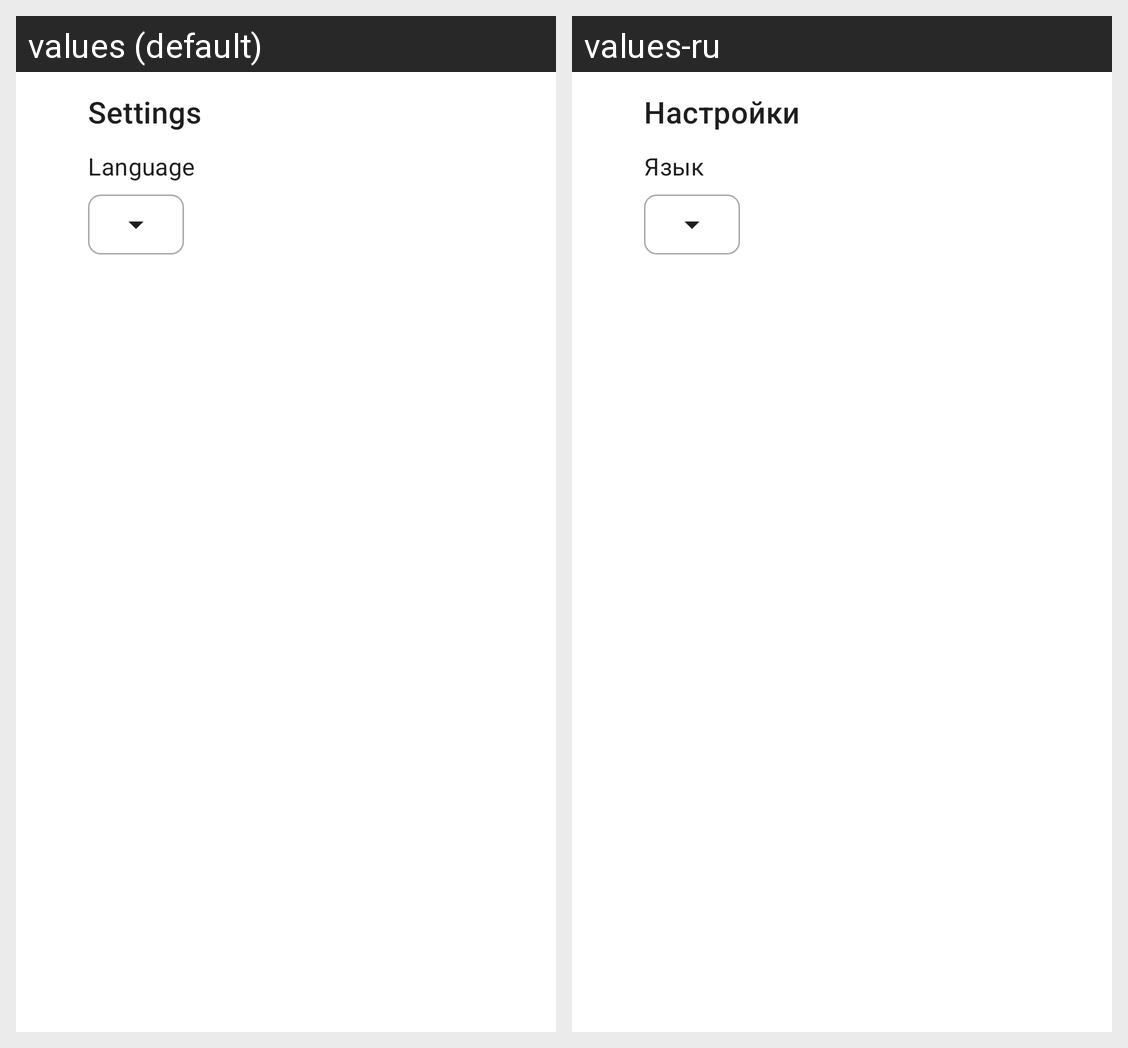

The Android screen above is rendered under two locales of the same app. Produce the string resources it draws, with the default and per-locale values.
Android screen res/layout/preferences_fragment.xml rendered under 2 locales, left to right: values (default), values-ru. Device: Nexus 5 (rendered at 1080×1920; each locale shown at half size, 540×960, under a caption strip naming it); theme AppTheme.
Strings drawn on this screen, with the default value and each locale's value (text and hints the layout hard-codes, and strings that could not be matched under every locale, appear in the picture but are not listed):

settings
  values: Settings
  values-ru: Настройки

language
  values: Language
  values-ru: Язык
